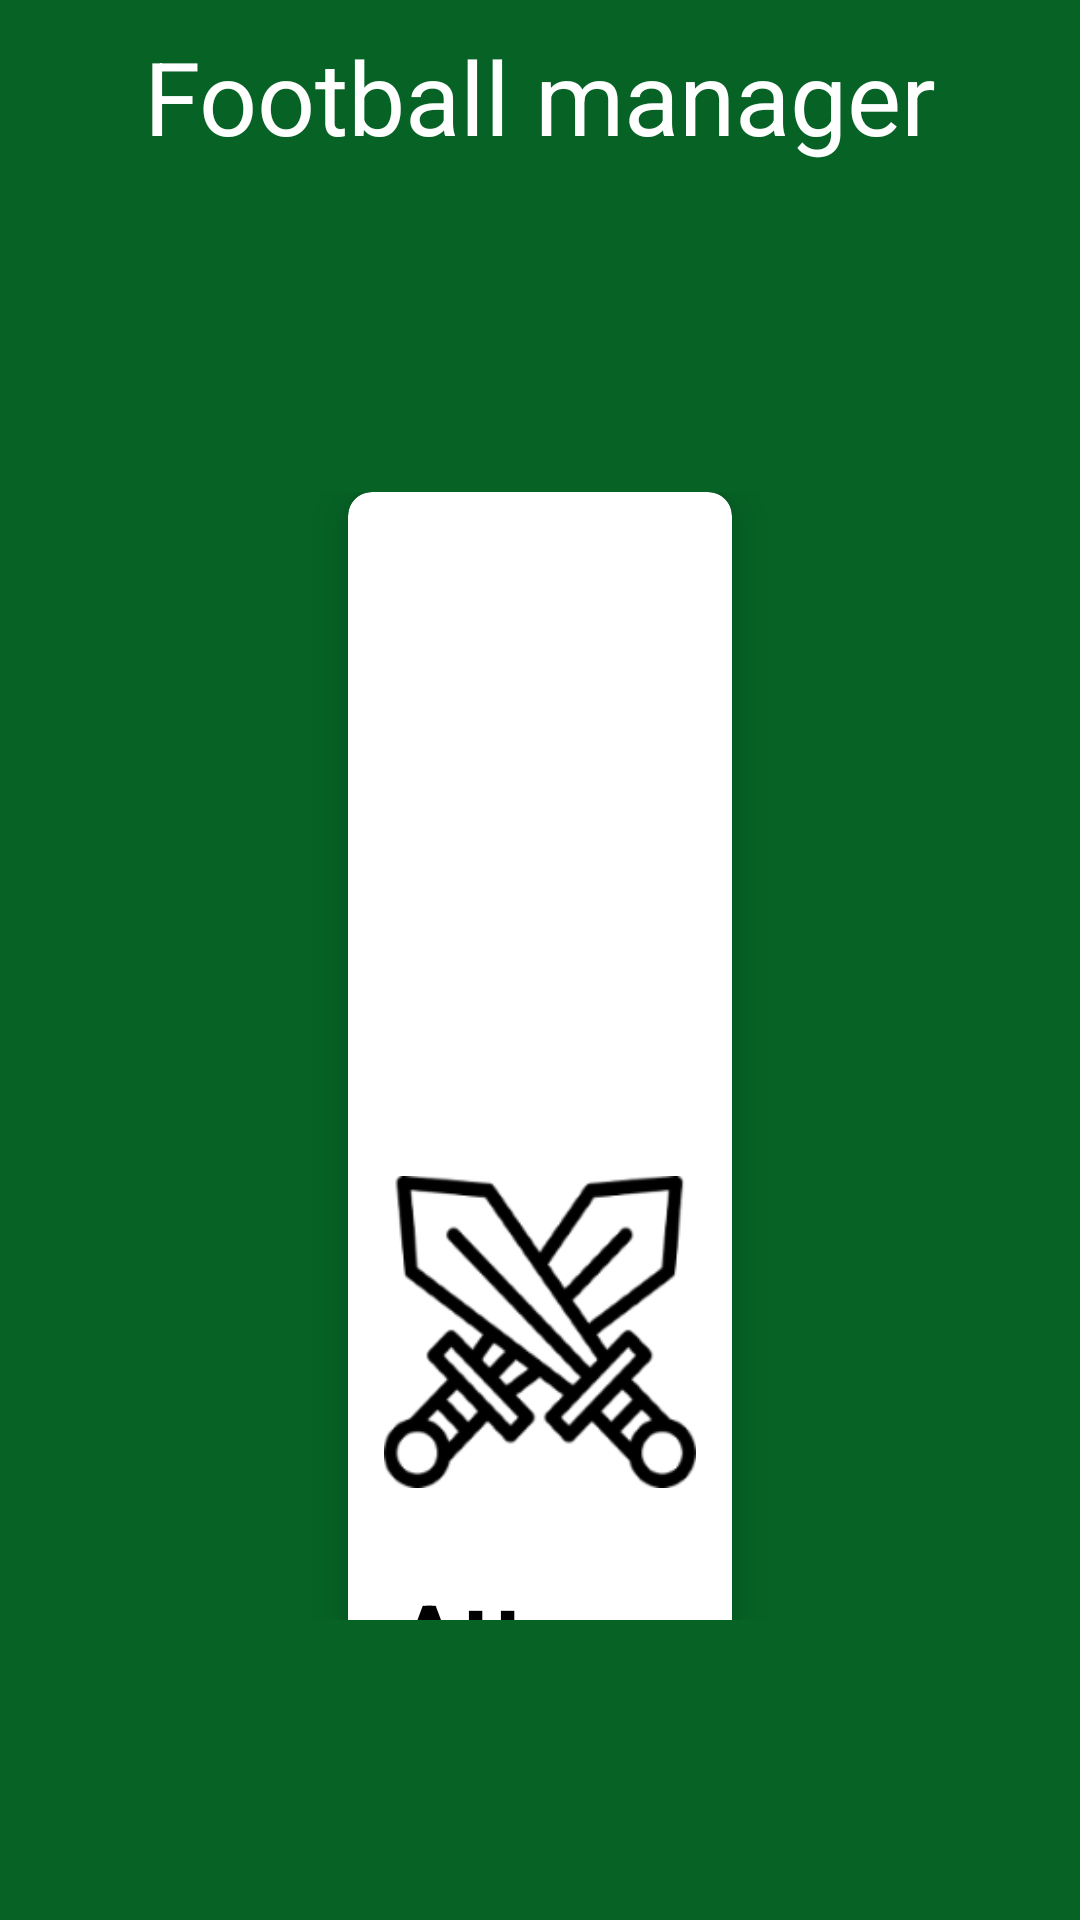

Here is an Android app screen rendered from its layout file. Give the layout XML and the strings, colors and styles it references.
<!-- AndroidManifest.xml: application theme AppTheme -->
<!-- res/layout/activity_strategies.xml -->
<?xml version="1.0" encoding="utf-8"?>
<LinearLayout xmlns:android="http://schemas.android.com/apk/res/android"
    xmlns:app="http://schemas.android.com/apk/res-auto"
    xmlns:tools="http://schemas.android.com/tools"
    android:layout_width="match_parent"
    android:layout_height="match_parent"
    android:orientation="vertical"
    android:background="#066225"
    android:weightSum="10"
    tools:context="net.cs2i.us_football.StrategieActivity"
    tools:showIn="@layout/activity_strategies">

    <RelativeLayout
        android:layout_weight="1"
        android:layout_width="match_parent"
        android:layout_height="0dp">

        <TextView
            android:text="Football manager"
            android:layout_width="wrap_content"
            android:textSize="34sp"
            android:textColor="@android:color/white"
            android:layout_centerInParent="true"
            android:layout_height="wrap_content" />

    </RelativeLayout>

    <GridLayout
        android:layout_width="match_parent"
        android:layout_height="0dp"

        android:columnCount="1"
        android:rowCount="3"

        android:layout_weight="9"

        android:alignmentMode="alignMargins"
        android:columnOrderPreserved="false"
        android:padding="100dp">

        <android.support.v7.widget.CardView
            android:id="@+id/btn_goto_attaque"

            android:layout_columnWeight="1"
            android:layout_rowWeight="1"

            android:layout_gravity="fill"

            android:layout_marginBottom="16dp"
            android:layout_marginLeft="16dp"
            android:layout_marginRight="16dp"

            app:cardElevation="8dp"
            app:cardCornerRadius="8dp">

            <LinearLayout
                android:layout_width="match_parent"
                android:layout_height="match_parent"
                android:layout_margin="12dp"
                android:gravity="center"
                android:orientation="vertical">

                <ImageView
                    android:src="@drawable/attaque"
                    android:layout_width="wrap_content"
                    android:layout_height="wrap_content" />

                <TextView
                    android:text="Attaque"
                    android:layout_width="wrap_content"
                    android:layout_height="wrap_content"
                    android:textAlignment="center"
                    android:textColor="@android:color/black"
                    android:textSize="32sp"
                    android:textStyle="bold"/>

            </LinearLayout>

        </android.support.v7.widget.CardView>

        <android.support.v7.widget.CardView
            android:id="@+id/btn_goto_defense"

            android:layout_columnWeight="1"
            android:layout_rowWeight="1"

            android:layout_gravity="fill"

            android:layout_marginBottom="16dp"
            android:layout_marginLeft="16dp"
            android:layout_marginRight="16dp"

            app:cardElevation="8dp"
            app:cardCornerRadius="8dp">

            <LinearLayout
                android:layout_width="match_parent"
                android:layout_height="match_parent"
                android:layout_margin="12dp"
                android:gravity="center"
                android:orientation="vertical">

                <ImageView
                    android:src="@drawable/fence"
                    android:layout_width="wrap_content"
                    android:layout_height="wrap_content" />

                <TextView
                    android:text="Defense"
                    android:layout_width="wrap_content"
                    android:layout_height="wrap_content"
                    android:textAlignment="center"
                    android:textColor="@android:color/black"
                    android:textSize="32sp"
                    android:textStyle="bold"/>

            </LinearLayout>

        </android.support.v7.widget.CardView>

        <android.support.v7.widget.CardView
            android:id="@+id/btn_goto_special"

            android:layout_columnWeight="1"
            android:layout_rowWeight="1"

            android:layout_gravity="fill"

            android:layout_marginBottom="16dp"
            android:layout_marginLeft="16dp"
            android:layout_marginRight="16dp"

            app:cardElevation="8dp"
            app:cardCornerRadius="8dp">

            <LinearLayout
                android:layout_width="match_parent"
                android:layout_height="match_parent"
                android:layout_margin="12dp"
                android:gravity="center"
                android:orientation="vertical">

                <ImageView
                    android:src="@drawable/star"
                    android:layout_width="wrap_content"
                    android:layout_height="wrap_content" />

                <TextView
                    android:text="Speciale"
                    android:layout_width="wrap_content"
                    android:layout_height="wrap_content"
                    android:textAlignment="center"
                    android:textColor="@android:color/black"
                    android:textSize="32sp"
                    android:textStyle="bold"/>

            </LinearLayout>

        </android.support.v7.widget.CardView>
    </GridLayout>
</LinearLayout>
<!-- resources referenced by this layout -->
<resources>
  <!-- drawable attaque: png bitmap (drawable, 11171 bytes) -->
  <!-- drawable fence: png bitmap (drawable, 4132 bytes) -->
  <!-- drawable star: png bitmap (drawable, 4362 bytes) -->
  <style name="AppTheme" parent="@style/Theme.AppCompat.Light.DarkActionBar">
          <item name="android:actionBarStyle" tools:ignore="NewApi">@style/MyActionBar</item>
          <item name="actionBarStyle">@style/MyActionBar</item>
      </style>
  <style name="MyActionBar" parent="@style/Widget.AppCompat.ActionBar.Solid">
          <item name="titleTextStyle">@style/MyTitleTextStyle</item>
          <item name="android:background" tools:ignore="NewApi">@color/background_actionbar</item>
          <item name="background">@color/background_actionbar</item>
      </style>
  <style name="MyTitleTextStyle" parent="@style/TextAppearance.AppCompat.Widget.ActionBar.Title">
          <item name="android:textColor">@color/text_actionbar</item>
      </style>
  <color name="background_actionbar">#066225</color>
  <color name="text_actionbar">#ffffff</color>
</resources>
